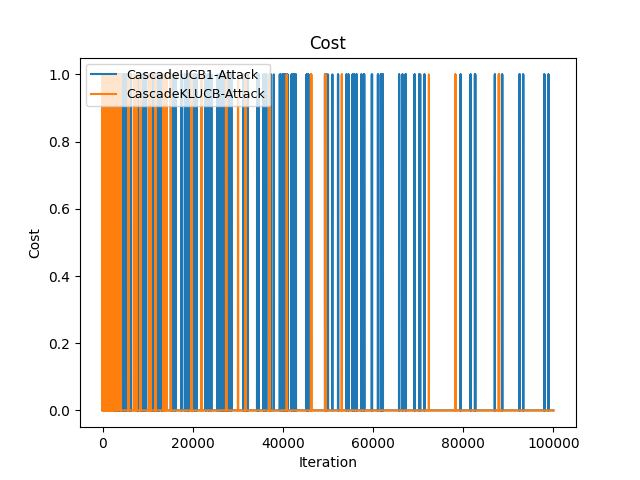

Data behind this chart, as committed beside it:
Time(Iteration), CascadeUCB1-Attack, CascadeKLUCB-Attack
0, 0, 1
1, 0, 2
2, 0, 2
3, 1, 2
4, 2, 2
5, 3, 2
6, 3, 2
7, 4, 3
8, 4, 4
9, 4, 5
10, 4, 6
11, 4, 6
12, 4, 7
13, 4, 8
14, 5, 9
15, 5, 9
16, 5, 10
17, 5, 10
18, 5, 11
19, 5, 11
20, 5, 11
21, 5, 11
22, 5, 11
23, 5, 11
24, 5, 12
25, 5, 12
26, 6, 12
27, 7, 12
28, 7, 12
29, 7, 12
30, 7, 12
31, 8, 13
32, 8, 13
33, 9, 13
34, 10, 13
35, 11, 13
36, 11, 13
37, 11, 13
38, 11, 13
39, 11, 13
40, 11, 13
41, 12, 13
42, 12, 13
43, 13, 13
44, 14, 13
45, 14, 13
46, 14, 13
47, 14, 13
48, 15, 14
49, 15, 15
50, 16, 15
51, 16, 15
52, 16, 16
53, 16, 16
54, 17, 16
55, 17, 17
56, 18, 17
57, 18, 17
58, 18, 17
59, 18, 17
... 99,940 more rows
